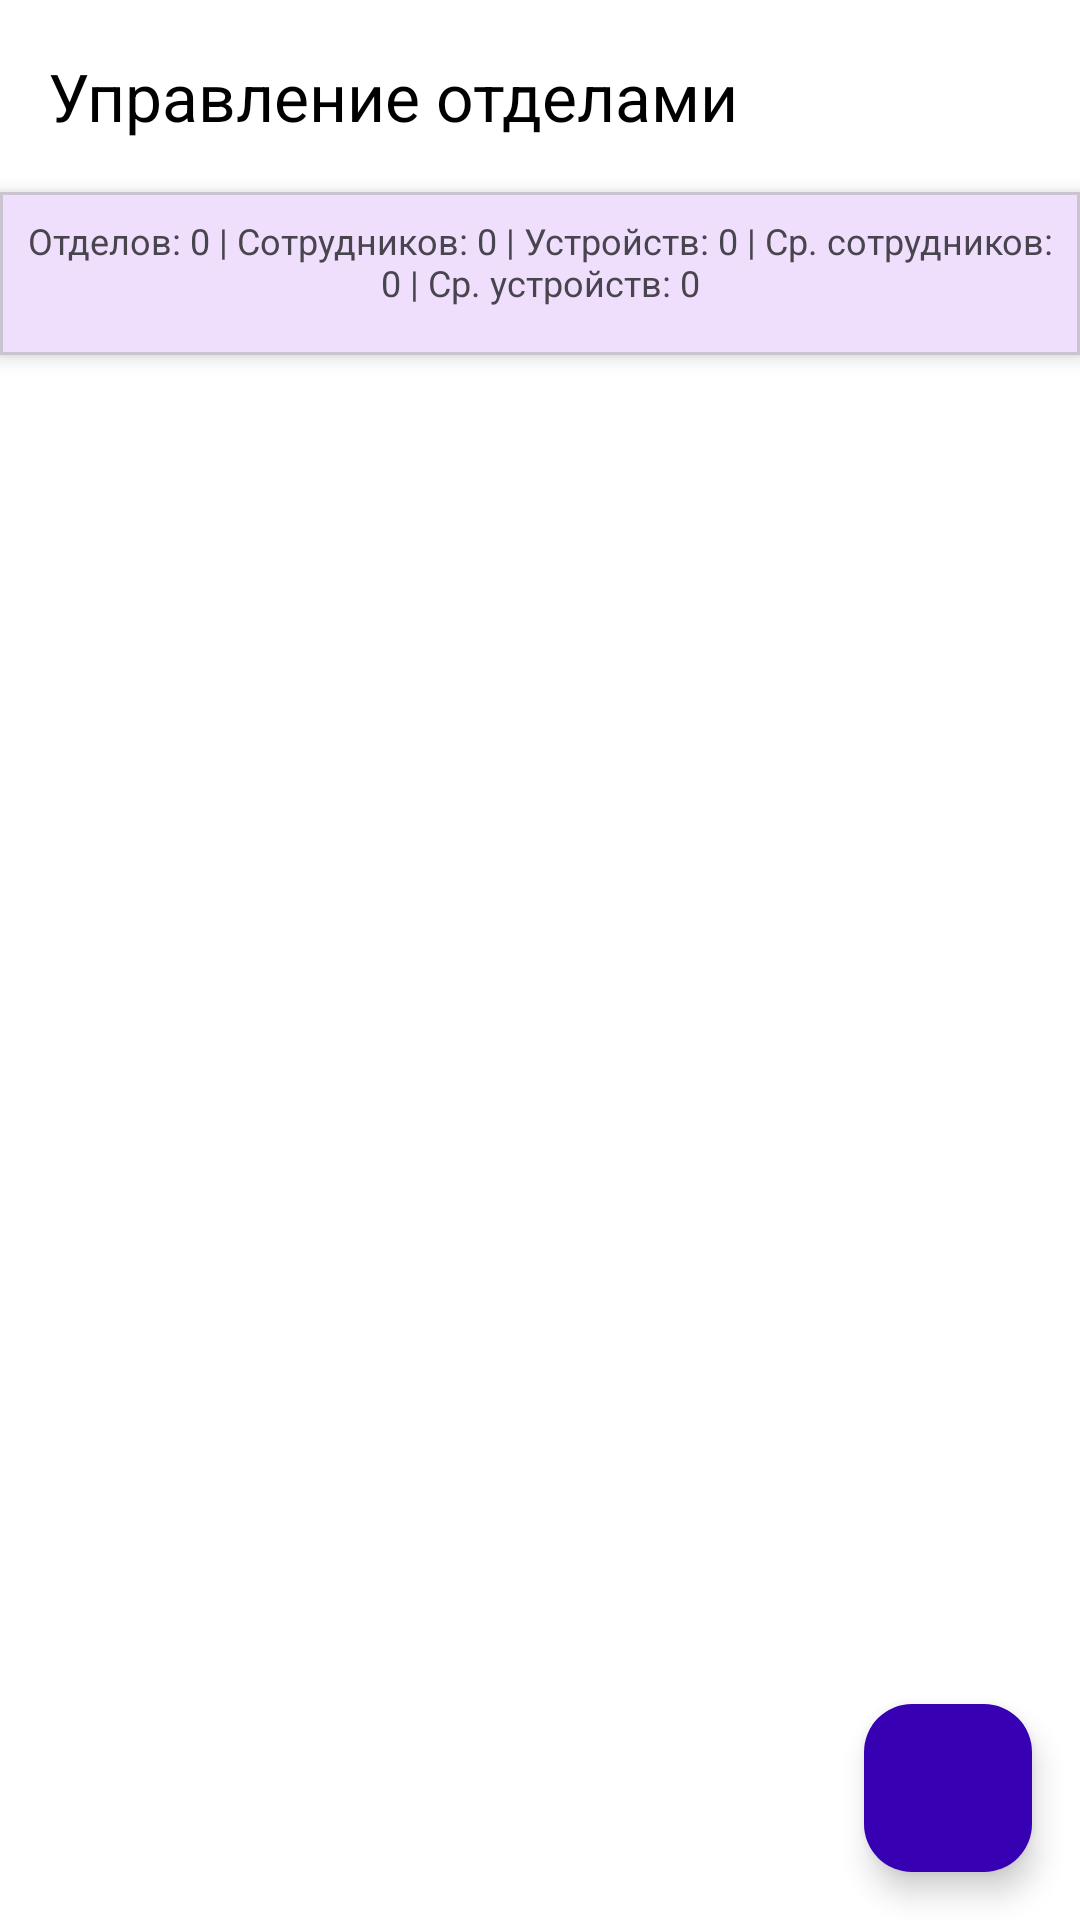

Here is an Android app screen rendered from its layout file. Give the layout XML and the strings, colors and styles it references.
<!-- AndroidManifest.xml: activity theme Theme.SoftwareAccountingAndroid -->
<!-- res/layout/activity_departments_management.xml -->
<?xml version="1.0" encoding="utf-8"?>
<LinearLayout xmlns:android="http://schemas.android.com/apk/res/android"
    xmlns:app="http://schemas.android.com/apk/res-auto"
    android:layout_width="match_parent"
    android:layout_height="match_parent"
    android:orientation="vertical"
    android:background="@color/white">

    
    <com.google.android.material.appbar.MaterialToolbar
        android:id="@+id/toolbar"
        android:layout_width="match_parent"
        android:layout_height="?attr/actionBarSize"
        android:background="@color/white"
        app:title="Управление отделами"
        app:titleTextColor="@color/black" />

    
    <com.google.android.material.card.MaterialCardView
        android:layout_width="match_parent"
        android:layout_height="wrap_content"
        app:cardCornerRadius="0dp"
        app:cardElevation="4dp">

        <LinearLayout
            android:layout_width="match_parent"
            android:layout_height="wrap_content"
            android:orientation="vertical"
            android:padding="8dp">

            
            <TextView
                android:id="@+id/tvStats"
                android:layout_width="match_parent"
                android:layout_height="wrap_content"
                android:text="Отделов: 0 | Сотрудников: 0 | Устройств: 0 | Ср. сотрудников: 0 | Ср. устройств: 0"
                android:textSize="12sp"
                android:layout_marginBottom="8dp"
                android:gravity="center" />

            
            <LinearLayout
                android:layout_width="match_parent"
                android:layout_height="wrap_content"
                android:orientation="horizontal">

            </LinearLayout>

        </LinearLayout>

    </com.google.android.material.card.MaterialCardView>

    
    <FrameLayout
        android:layout_width="match_parent"
        android:layout_height="0dp"
        android:layout_weight="1"
        android:padding="16dp">

        <ProgressBar
            android:id="@+id/progressBar"
            android:layout_width="wrap_content"
            android:layout_height="wrap_content"
            android:layout_gravity="center"
            android:visibility="gone" />

        <androidx.recyclerview.widget.RecyclerView
            android:id="@+id/rvDepartments"
            android:layout_width="match_parent"
            android:layout_height="match_parent" />

        <TextView
            android:id="@+id/tvEmptyState"
            android:layout_width="match_parent"
            android:layout_height="match_parent"
            android:text="Отделы не найдены"
            android:gravity="center"
            android:textSize="16sp"
            android:visibility="gone" />

    </FrameLayout>

    
    <com.google.android.material.floatingactionbutton.FloatingActionButton
        android:id="@+id/fabAddDepartment"
        android:layout_width="wrap_content"
        android:layout_height="wrap_content"
        android:layout_gravity="end|bottom"
        android:layout_margin="16dp"
        app:backgroundTint="@color/purple_700"
        app:tint="@color/white"
        app:srcCompat="@drawable/ic_add_white_24dp"/>

</LinearLayout>
<!-- resources referenced by this layout -->
<resources>
  <color name="black">#FF000000</color>
  <color name="purple_700">#FF3700B3</color>
  <color name="white">#FFFFFFFF</color>
  <style name="Theme.SoftwareAccountingAndroid" parent="Base.Theme.SoftwareAccountingAndroid" />
  <style name="Base.Theme.SoftwareAccountingAndroid" parent="Theme.Material3.DayNight.NoActionBar">
          
          <item name="colorPrimary">@color/purple_500</item>
          <item name="colorPrimaryVariant">@color/purple_700</item>
          <item name="colorOnPrimary">@color/white</item>
      </style>
  <color name="purple_500">#FF6200EE</color>
</resources>
